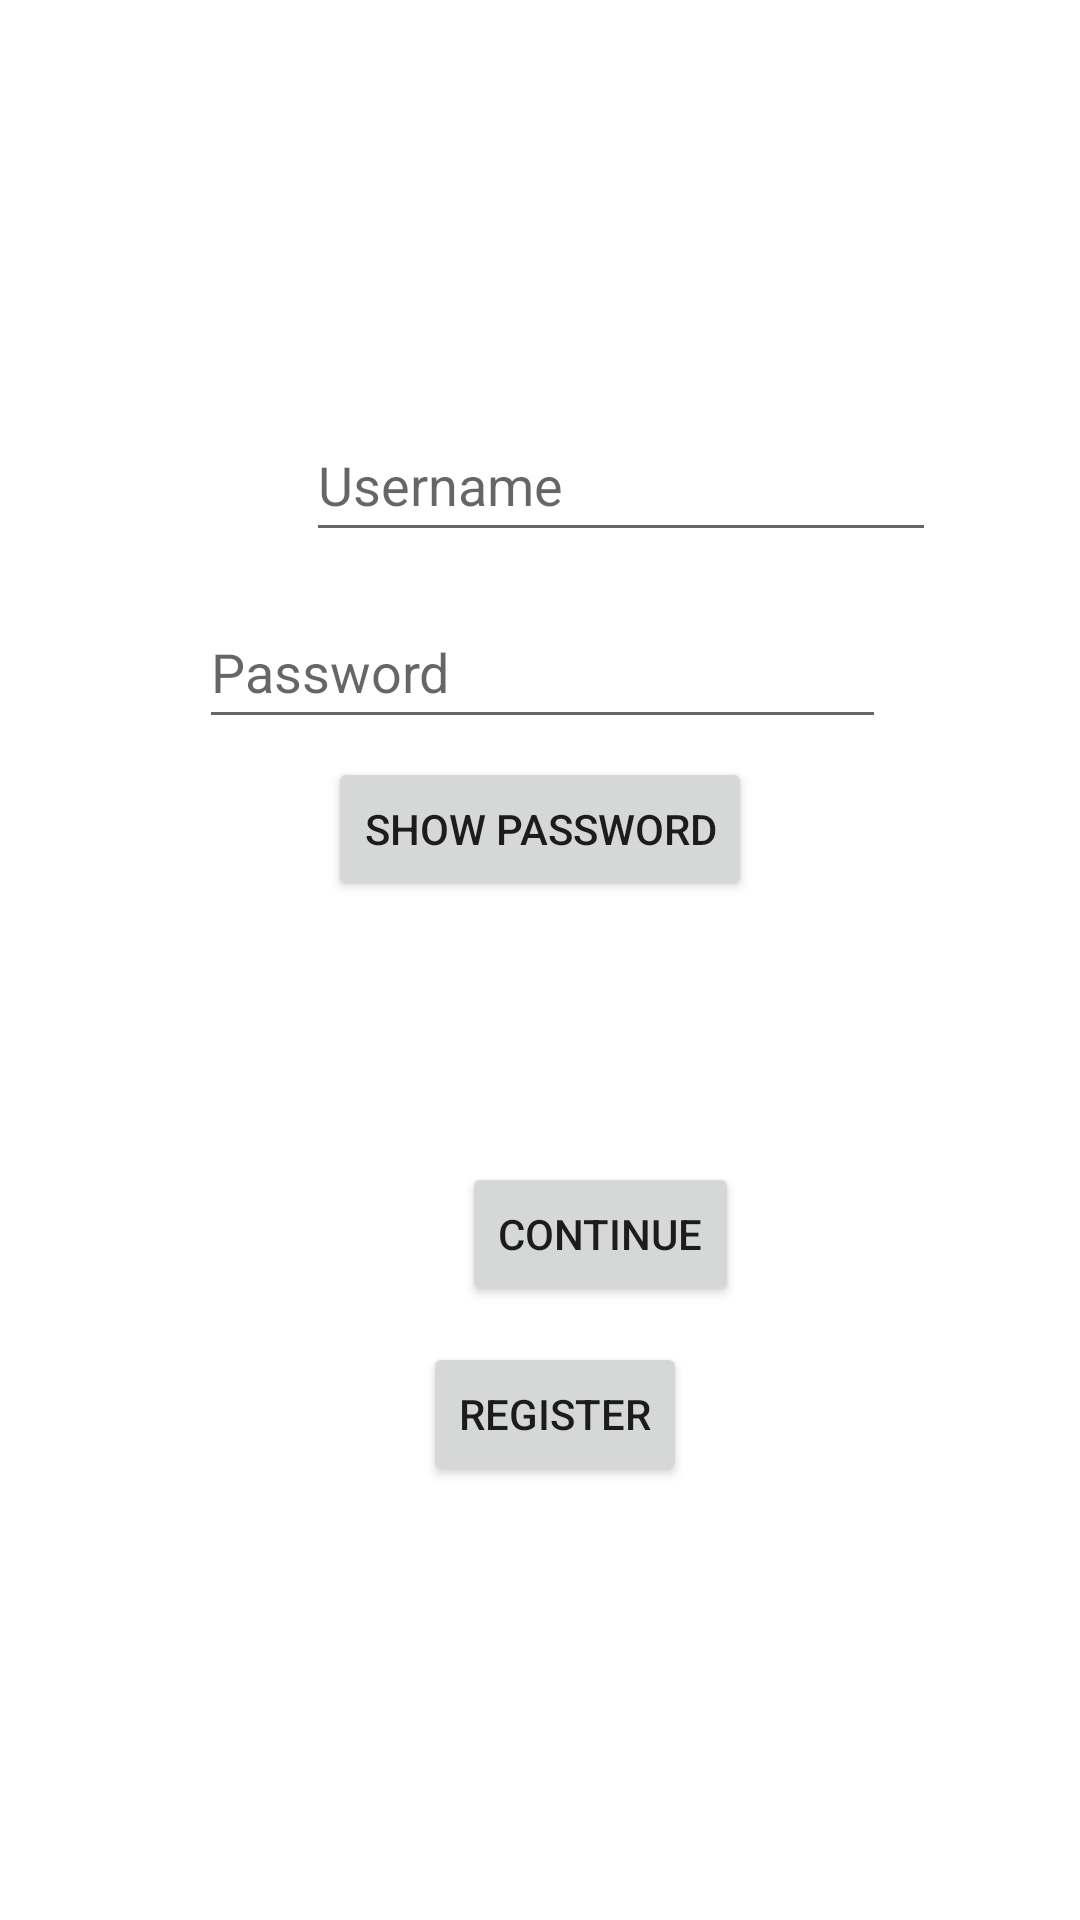

Reconstruct the res/layout file that produces this screen, plus the resources it refers to.
<!-- AndroidManifest.xml: application theme Theme.QuickCashReg -->
<!-- res/layout/login_activity.xml -->
<?xml version="1.0" encoding="utf-8"?>
<androidx.constraintlayout.widget.ConstraintLayout xmlns:android="http://schemas.android.com/apk/res/android"
    xmlns:app="http://schemas.android.com/apk/res-auto"
    xmlns:tools="http://schemas.android.com/tools"
    android:id="@+id/logInWindow"
    android:layout_width="match_parent"
    android:layout_height="match_parent">

    <EditText
        android:id="@+id/logInUserName"
        android:layout_width="wrap_content"
        android:layout_height="wrap_content"
        android:layout_marginStart="102dp"
        android:layout_marginTop="136dp"
        android:layout_marginEnd="100dp"
        android:ems="10"
        android:hint="Username"
        android:inputType="textPersonName"
        android:minHeight="48dp"
        app:layout_constraintEnd_toEndOf="parent"
        app:layout_constraintHorizontal_bias="0.0"
        app:layout_constraintStart_toStartOf="parent"
        app:layout_constraintTop_toTopOf="parent" />

    <Button
        android:id="@+id/continueButton"
        android:layout_width="wrap_content"
        android:layout_height="wrap_content"
        android:layout_marginStart="154dp"
        android:layout_marginEnd="163dp"
        android:text="Continue"
        app:layout_constraintBottom_toBottomOf="parent"
        app:layout_constraintEnd_toEndOf="parent"
        app:layout_constraintHorizontal_bias="0.0"
        app:layout_constraintStart_toStartOf="parent"
        app:layout_constraintTop_toTopOf="parent"
        app:layout_constraintVertical_bias="0.654" />

    <Button
        android:id="@+id/logInRegisterButton"
        android:layout_width="wrap_content"
        android:layout_height="wrap_content"
        android:layout_marginTop="35dp"
        android:text="Register"
        app:layout_constraintBottom_toBottomOf="parent"
        app:layout_constraintEnd_toEndOf="parent"
        app:layout_constraintHorizontal_bias="0.518"
        app:layout_constraintStart_toStartOf="parent"
        app:layout_constraintTop_toTopOf="parent"
        app:layout_constraintVertical_bias="0.74" />

    <Button
        android:id="@+id/showHidePassword"
        android:layout_width="wrap_content"
        android:layout_height="wrap_content"
        android:text="Show Password"
        app:layout_constraintBottom_toBottomOf="parent"
        app:layout_constraintEnd_toEndOf="parent"
        app:layout_constraintStart_toStartOf="parent"
        app:layout_constraintTop_toTopOf="parent"
        app:layout_constraintVertical_bias="0.426" />

    <EditText
        android:id="@+id/textPassword"
        android:layout_width="229dp"
        android:layout_height="48dp"
        android:ems="10"
        android:hint="Password"
        android:inputType="textPassword"
        app:layout_constraintBottom_toBottomOf="parent"
        app:layout_constraintEnd_toEndOf="parent"
        app:layout_constraintHorizontal_bias="0.507"
        app:layout_constraintStart_toStartOf="parent"
        app:layout_constraintTop_toTopOf="parent"
        app:layout_constraintVertical_bias="0.335" />
</androidx.constraintlayout.widget.ConstraintLayout>
<!-- resources referenced by this layout -->
<resources>
  <style name="Theme.QuickCashReg" parent="Theme.MaterialComponents.DayNight.DarkActionBar">
          
          <item name="colorPrimary">@color/purple_500</item>
          <item name="colorPrimaryVariant">@color/purple_700</item>
          <item name="colorOnPrimary">@color/white</item>
          
          <item name="colorSecondary">@color/teal_200</item>
          <item name="colorSecondaryVariant">@color/teal_700</item>
          <item name="colorOnSecondary">@color/black</item>
          
          <item name="android:statusBarColor">?attr/colorPrimaryVariant</item>
          
      </style>
  <!-- not gathered from this repository: default colours our renderer supplied (Android Studio template values) -->
  <color name="purple_500">#FF6200EE</color>
  <color name="purple_700">#FF3700B3</color>
  <color name="teal_200">#FF03DAC5</color>
  <color name="teal_700">#FF018786</color>
  <color name="black">#FF000000</color>
  <color name="white">#FFFFFFFF</color>
</resources>
